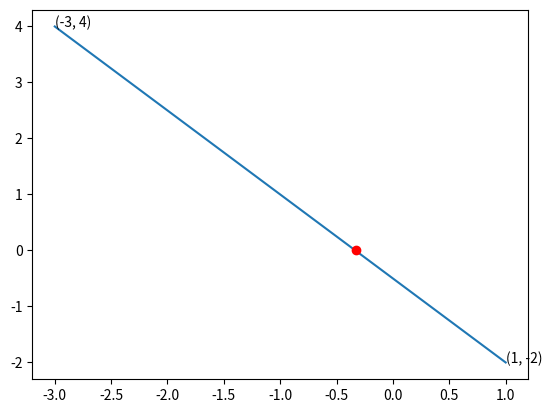

Reproduce this figure in Python.
# -*- coding: utf-8 -*-
"""Untitled2.ipynb

Automatically generated by Colaboratory.

Original file is located at
    https://colab.research.google.com/<link-removed>
"""

# Python program to find point that divides
# given line in given ratio.
import numpy as np
import math
import matplotlib.pyplot as plt
x = np.arange(-5,6,1)
y = np.arange(-5,6,1) 
def section(x1, x2, y1, y2, m, n):

# Applying section formula
 x = (float)((n * x1)+(m * x2))/(m + n)
 y = (float)((n * y1)+(m * y2))/(m + n)

# Printing result
 print (x, y)

x1 = 1
x2 =-3
y1 = -2
y2 = 4
m = 2
n = 1
section(x1, x2, y1, y2, m, n)
x = [1,-3]
y = [-2,4]
x0 = [-1.6666]
y0 = [2]
x2= [-0.33]
y2=[0]
plt.show()
for i_x, i_y in zip(x, y):
    plt.text(i_x, i_y, '({}, {})'.format(i_x, i_y))
plt.plot(x, y,x0,y0,x2,y2 ,'ro')
plt.show()